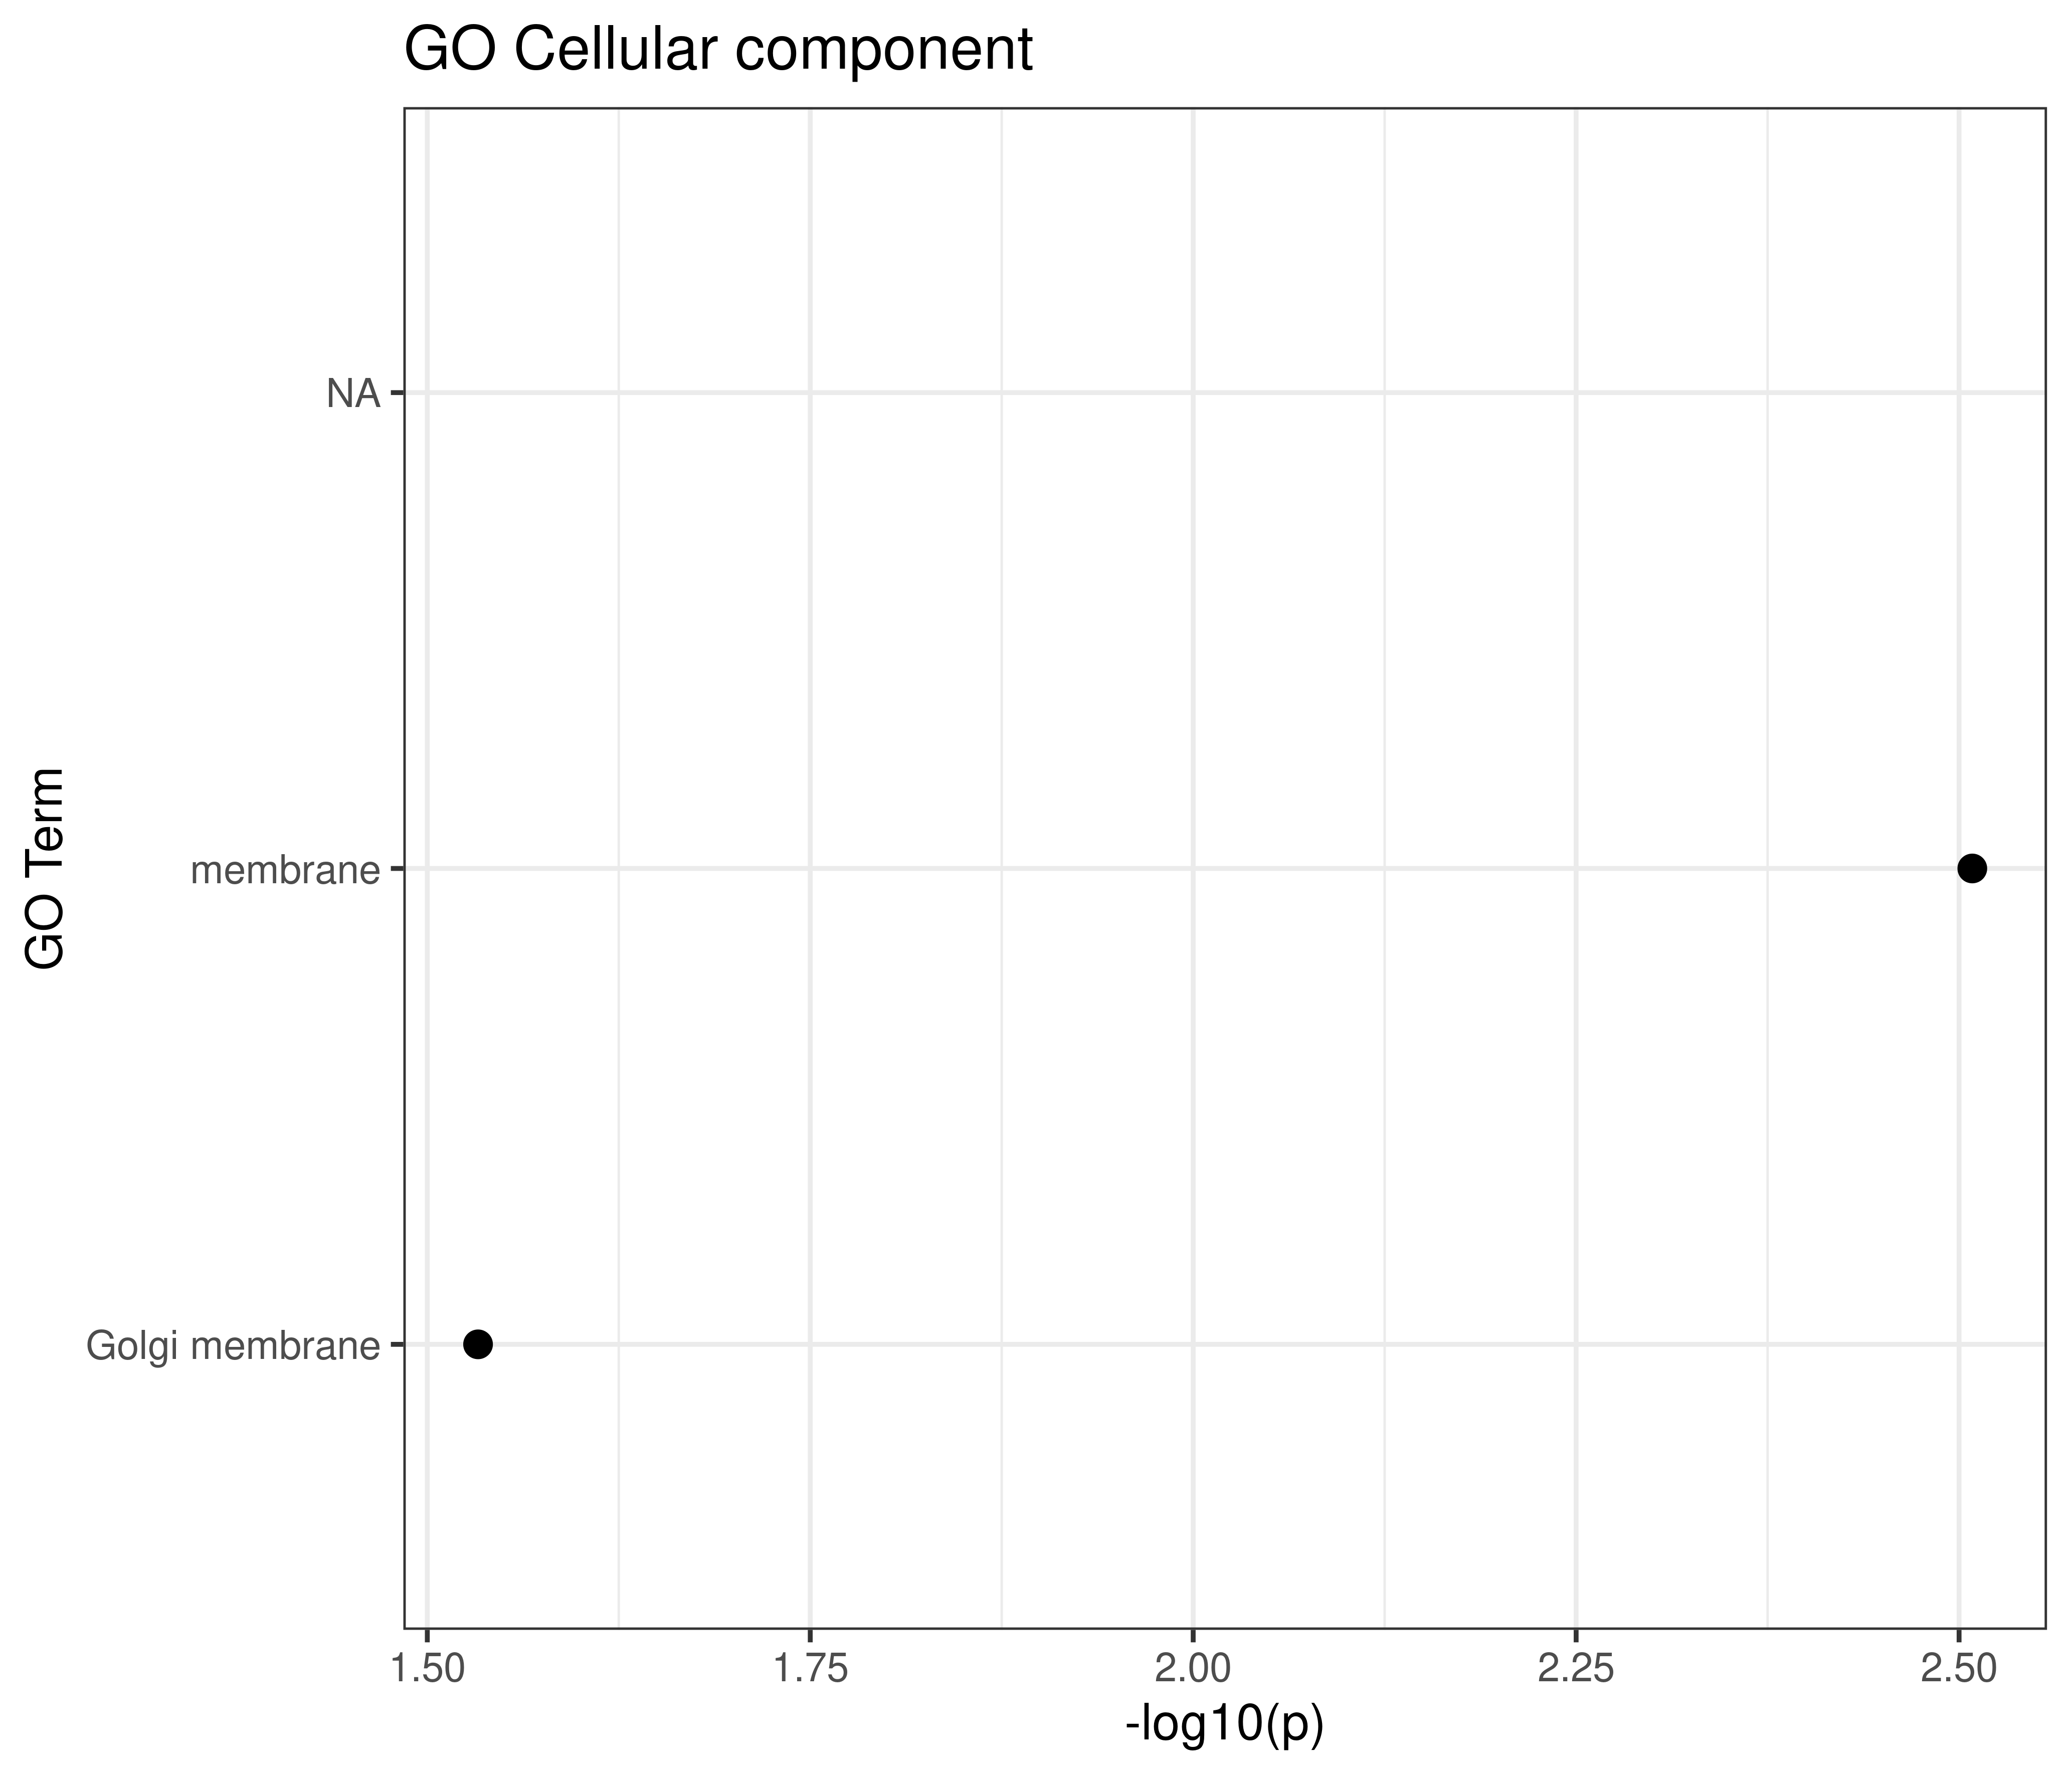

Values plotted in this chart, from the file beside it:
GO.ID, Term, Annotated, Significant, Expected, Classic, p.adj
GO:0016020, membrane, 115, 19, 11.96, 0.0031, 0.0062
GO:0000139, Golgi membrane, 3, 2, 0.31, 0.0293, 0.0293
